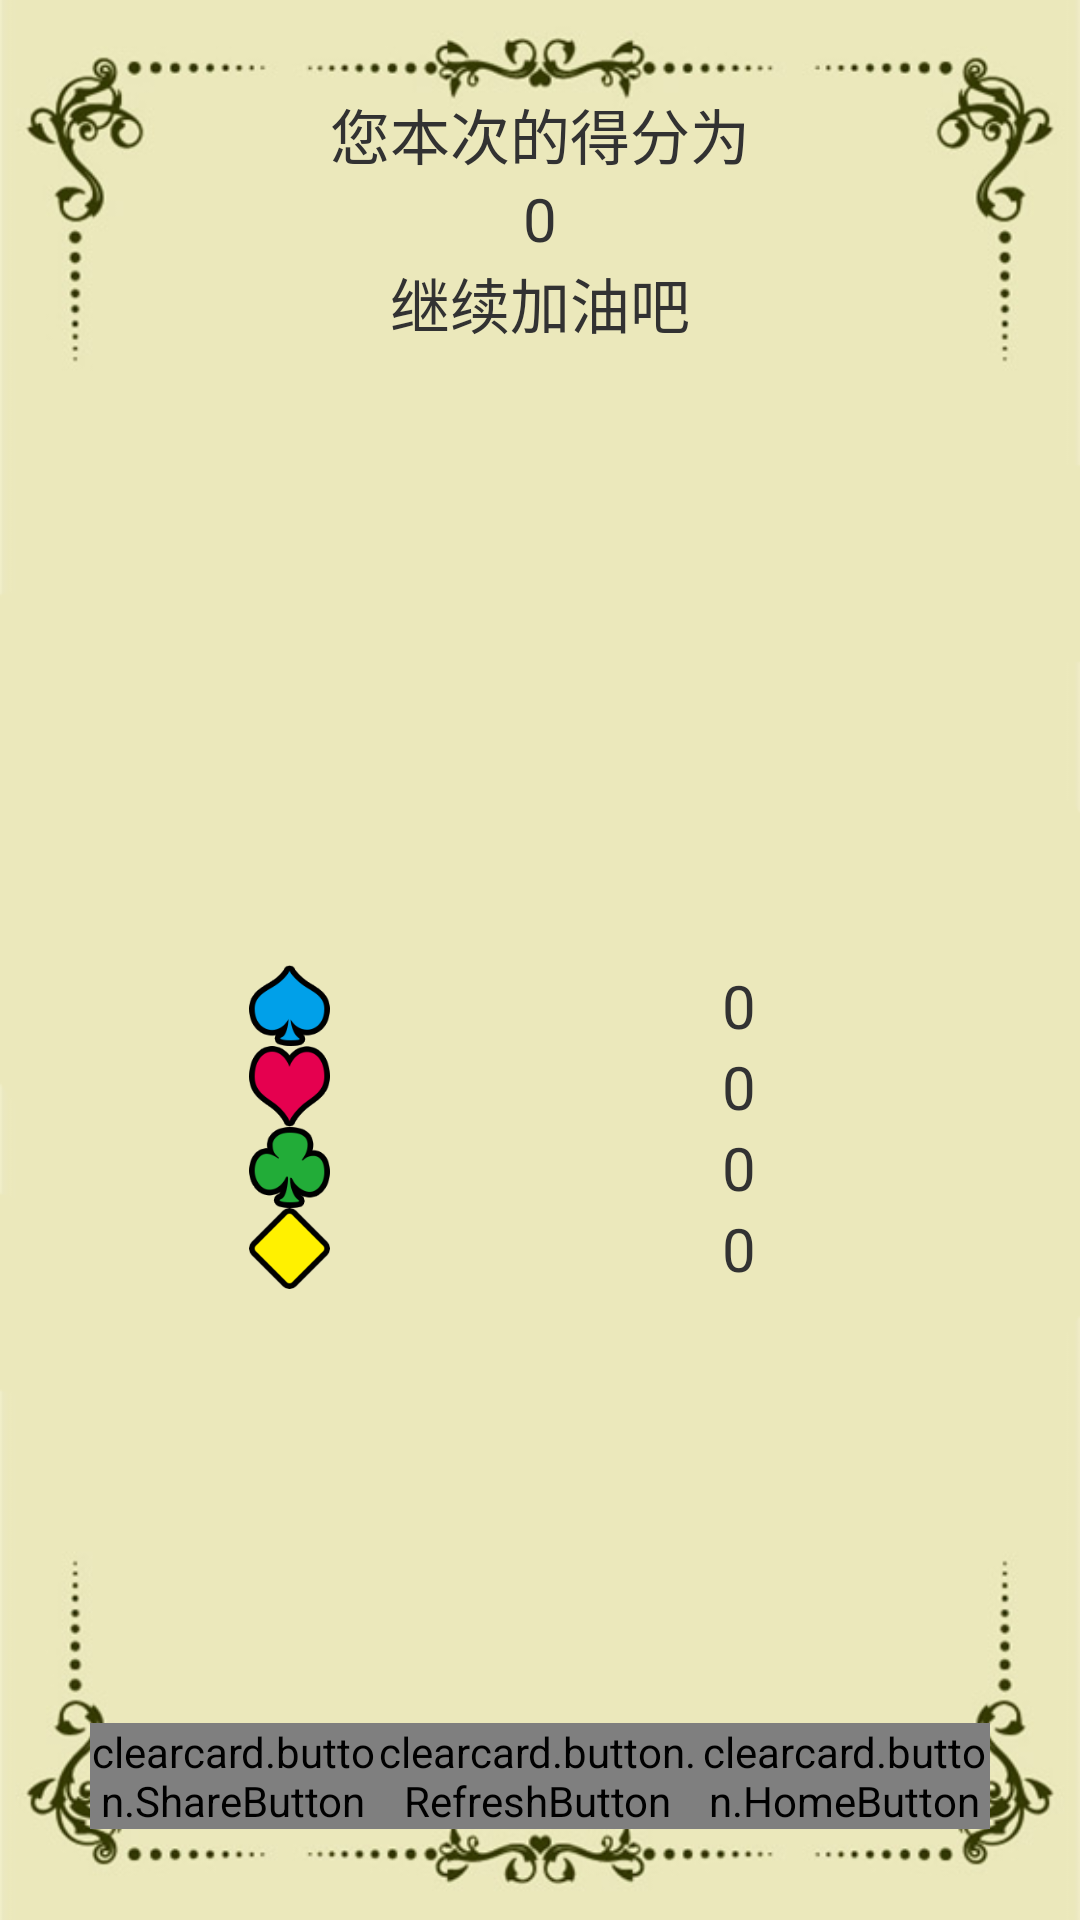

The Android layout XML behind this screen, and the referenced resources:
<!-- AndroidManifest.xml: activity theme android:Theme.Holo.Light.NoActionBar.Fullscreen -->
<!-- res/layout/score.xml -->
<?xml version="1.0" encoding="utf-8"?>

<LinearLayout xmlns:android="http://schemas.android.com/apk/res/android"
    android:layout_width="match_parent"
    android:layout_height="match_parent"
    android:background="@drawable/background_blank"
    android:orientation="vertical"
    android:padding="@dimen/game_padding" >

    <LinearLayout
        android:id="@+id/message"
        android:layout_width="match_parent"
        android:layout_height="wrap_content"
        android:layout_weight="0.15"
        android:orientation="vertical"
        android:weightSum="0.2" >

        <TextView
            android:id="@+id/TextView_time_label"
            android:layout_width="match_parent"
            android:layout_height="wrap_content"
            android:gravity="center"
            android:text="@string/score_label"
            android:textSize="@dimen/text_size" />

        <TextView
            android:id="@+id/TextView_score"
            android:layout_width="match_parent"
            android:layout_height="wrap_content"
            android:gravity="center"
            android:text="@string/score_def"
            android:textSize="@dimen/text_size" />

        <TextView
            android:id="@+id/TextView_score_desc"
            android:layout_width="match_parent"
            android:layout_height="wrap_content"
            android:gravity="center"
            android:text="@string/score_desc_none"
            android:textSize="@dimen/text_size" />

    </LinearLayout>

    <LinearLayout
        android:id="@+id/ranklist"
        android:layout_width="match_parent"
        android:layout_height="wrap_content"
        android:layout_weight="0.7"
        android:gravity="center"
        android:orientation="vertical"
        android:weightSum="0" >

        <LinearLayout
            android:layout_width="match_parent"
            android:layout_height="wrap_content" >

            <ImageView
                android:id="@+id/ImageView_rank_first"
                android:layout_width="wrap_content"
                android:layout_height="match_parent"
                android:layout_weight="0.3"
                android:contentDescription="@string/rank_first"
                android:src="@drawable/spade" />

            <TextView
                android:id="@+id/TextView_rank_first"
                android:layout_width="wrap_content"
                android:layout_height="wrap_content"
                android:layout_weight="0.7"
                android:gravity="center"
                android:text="@string/score_def"
                android:textSize="@dimen/text_size" />

        </LinearLayout>

        <LinearLayout
            android:layout_width="match_parent"
            android:layout_height="wrap_content" >

            <ImageView
                android:id="@+id/ImageView_rank_second"
                android:layout_width="wrap_content"
                android:layout_height="match_parent"
                android:layout_weight="0.3"
                android:contentDescription="@string/rank_second"
                android:src="@drawable/heart" />

            <TextView
                android:id="@+id/TextView_rank_second"
                android:layout_width="wrap_content"
                android:layout_height="wrap_content"
                android:layout_weight="0.7"
                android:gravity="center"
                android:text="@string/score_def"
                android:textSize="@dimen/text_size" />

        </LinearLayout>

        <LinearLayout
            android:layout_width="match_parent"
            android:layout_height="wrap_content" >

            <ImageView
                android:id="@+id/ImageView_rank_third"
                android:layout_width="wrap_content"
                android:layout_height="match_parent"
                android:layout_weight="0.3"
                android:contentDescription="@string/rank_third"
                android:src="@drawable/club" />

            <TextView
                android:id="@+id/TextView_rank_third"
                android:layout_width="wrap_content"
                android:layout_height="wrap_content"
                android:layout_weight="0.7"
                android:gravity="center"
                android:text="@string/score_def"
                android:textSize="@dimen/text_size" />

        </LinearLayout>

        <LinearLayout
            android:layout_width="match_parent"
            android:layout_height="wrap_content" >

            <ImageView
                android:id="@+id/imageView_rank_fourth"
                android:layout_width="wrap_content"
                android:layout_height="match_parent"
                android:layout_weight="0.3"
                android:contentDescription="@string/rank_fourth"
                android:src="@drawable/diamond" />

            <TextView
                android:id="@+id/TextView_rank_fourth"
                android:layout_width="wrap_content"
                android:layout_height="wrap_content"
                android:layout_weight="0.7"
                android:gravity="center"
                android:text="@string/score_def"
                android:textSize="@dimen/text_size" />

        </LinearLayout>

    </LinearLayout>

    <LinearLayout
        android:layout_width="match_parent"
        android:layout_height="wrap_content"
        android:baselineAligned="false" >

        <LinearLayout
            android:layout_width="wrap_content"
            android:layout_height="match_parent"
            android:layout_weight="1"
            android:gravity="center"
            android:orientation="vertical" >

            <clearcard.button.ShareButton
                android:id="@+id/Button_share"
                android:layout_width="wrap_content"
                android:layout_height="wrap_content" />

        </LinearLayout>

        <LinearLayout
            android:layout_width="wrap_content"
            android:layout_height="match_parent"
            android:layout_weight="1"
            android:gravity="center"
            android:orientation="vertical" >

            <clearcard.button.RefreshButton
                android:id="@+id/Button_refresh"
                android:layout_width="wrap_content"
                android:layout_height="wrap_content" />

        </LinearLayout>

        <LinearLayout
            android:layout_width="wrap_content"
            android:layout_height="match_parent"
            android:layout_weight="1"
            android:gravity="center"
            android:orientation="vertical" >

            <clearcard.button.HomeButton
                android:id="@+id/Button_home"
                android:layout_width="wrap_content"
                android:layout_height="wrap_content" />

        </LinearLayout>

    </LinearLayout>

    <LinearLayout
        android:id="@id/ButtonGroup"
        android:layout_width="match_parent"
        android:layout_height="wrap_content"
        android:orientation="vertical"
        android:weightSum="0.2" >

    </LinearLayout>

</LinearLayout>
<!-- resources referenced by this layout -->
<resources>
  <dimen android:id="@+id/dimen1" android:layout_width="wrap_content" android:layout_height="wrap_content" name="game_padding">30dp</dimen>
  <dimen android:id="@+id/dimen1" android:layout_width="wrap_content" android:layout_height="wrap_content" name="text_size">20dp</dimen>
  <!-- drawable background_blank: png bitmap (drawable-hdpi, 99636 bytes) -->
  <!-- drawable club: png bitmap (drawable-hdpi, 8110 bytes) -->
  <!-- drawable diamond: png bitmap (drawable-hdpi, 5138 bytes) -->
  <!-- drawable heart: png bitmap (drawable-hdpi, 7274 bytes) -->
  <!-- drawable spade: png bitmap (drawable-hdpi, 7202 bytes) -->
  <string name="rank_first">第一名</string>
  <string name="rank_fourth">第四名</string>
  <string name="rank_second">第二名</string>
  <string name="rank_third">第三名</string>
  <string name="score_def">0</string>
  <string name="score_desc_none">继续加油吧</string>
  <string name="score_label">您本次的得分为</string>
</resources>
